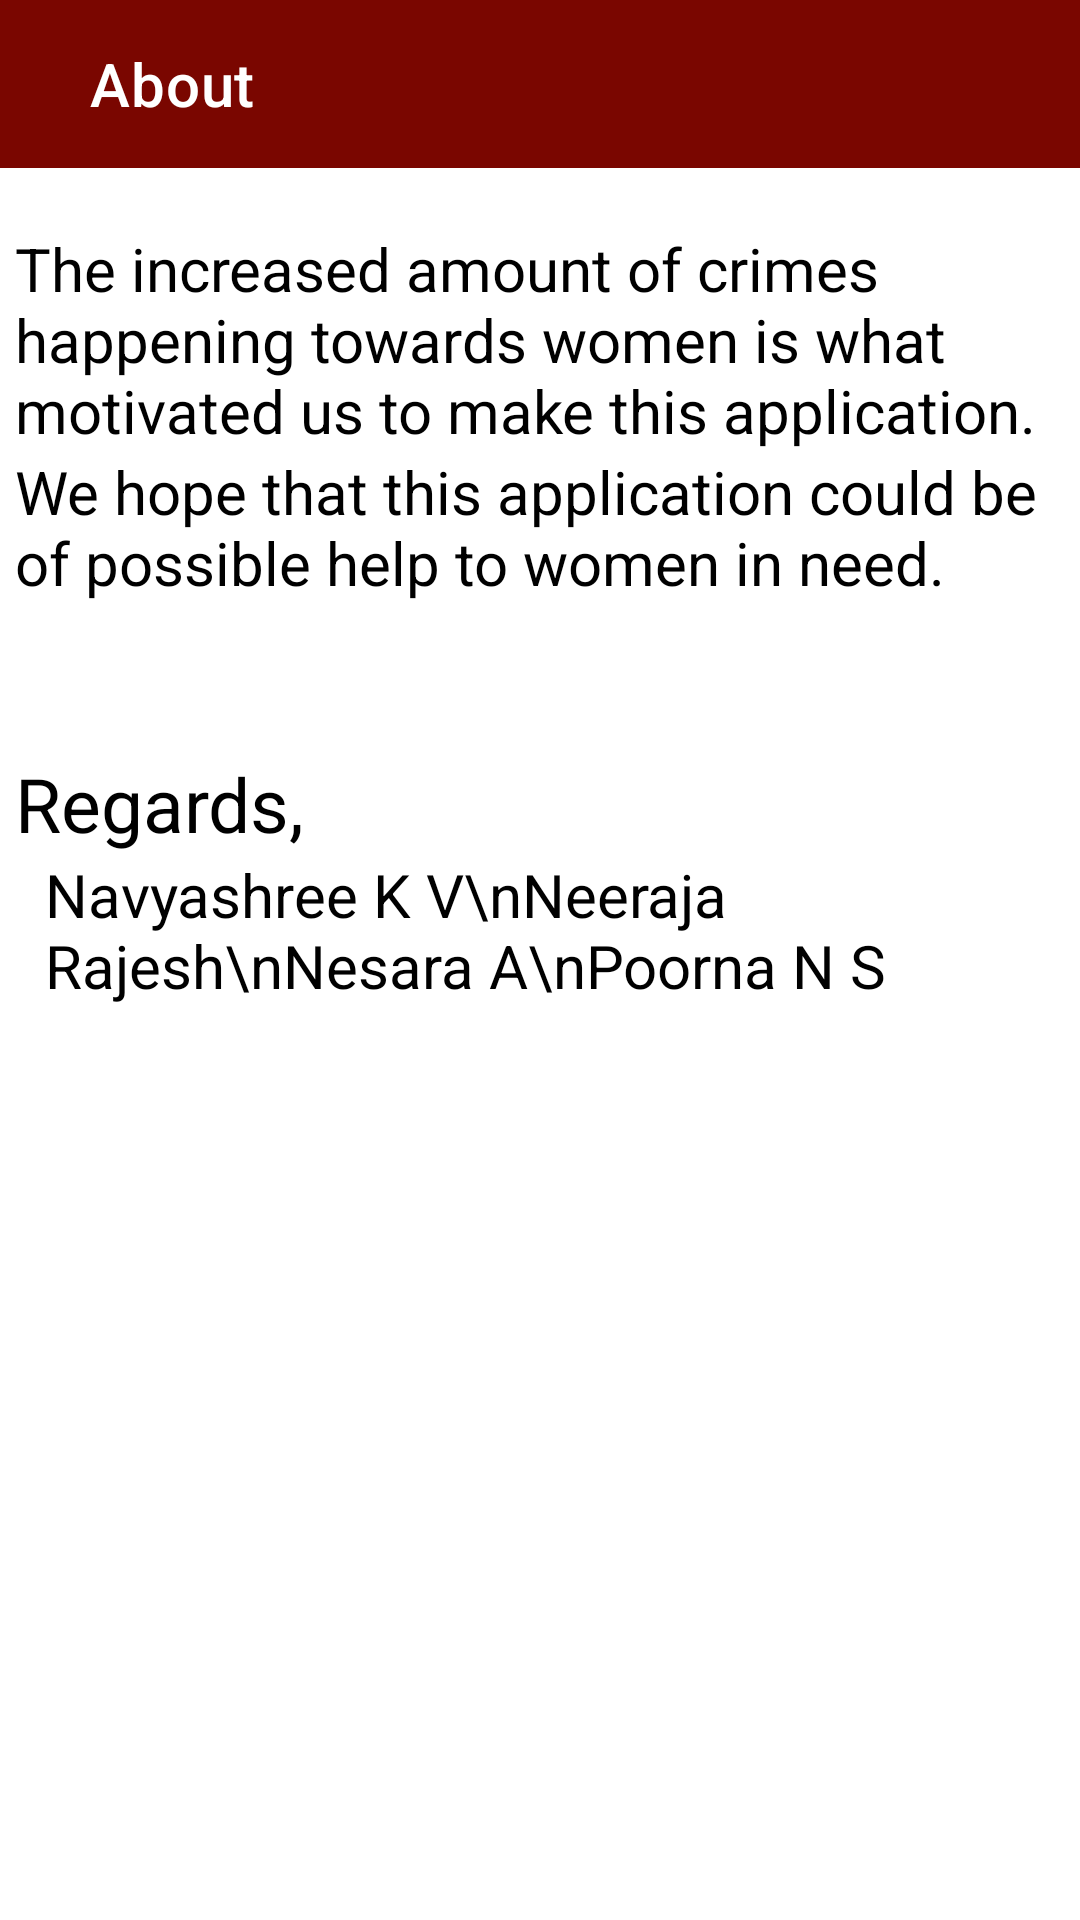

Layout XML and referenced resources for this Android screen:
<!-- AndroidManifest.xml: application theme Theme.HECATE -->
<!-- res/layout/activity_about_us.xml -->
<?xml version="1.0" encoding="utf-8"?>
<LinearLayout xmlns:android="http://schemas.android.com/apk/res/android"
    xmlns:tools="http://schemas.android.com/tools"
    android:layout_width="match_parent"
    android:layout_height="match_parent"
    tools:context=".AboutUs"
    android:orientation="vertical">

    <include
        layout="@layout/appbar2"/>

    <TextView
        android:id="@+id/textView"
        android:layout_width="match_parent"
        android:layout_height="wrap_content"
        android:text="@string/about"
        android:layout_marginTop="20dp"
        android:textColor="#000000"
        android:textSize="20sp"
        android:gravity="left"
        android:paddingLeft="5dp"/>

    <TextView
        android:id="@+id/textView2"
        android:layout_width="match_parent"
        android:layout_height="wrap_content"
        android:text="@string/about2"
        android:paddingLeft="5dp"
        android:textColor="#000000"
        android:textSize="20sp"
        android:gravity="left"/>

    <TextView
        android:id="@+id/textView3"
        android:layout_width="match_parent"
        android:layout_height="wrap_content"
        android:text="Regards,"
        android:paddingLeft="5dp"
        android:textColor="#000000"
        android:textSize="25sp"
        android:layout_marginTop="50dp"
        android:gravity="left"/>

    <TextView
        android:id="@+id/textView4"
        android:layout_width="match_parent"
        android:layout_height="wrap_content"
        android:text="Navyashree K V\nNeeraja Rajesh\nNesara A\nPoorna N S"
        android:paddingLeft="15dp"
        android:textColor="#000000"
        android:textSize="20sp"
        android:gravity="left"/>



</LinearLayout>
<!-- res/layout/appbar2.xml (included above) -->
<?xml version="1.0" encoding="utf-8"?>
<androidx.appcompat.widget.Toolbar xmlns:android="http://schemas.android.com/apk/res/android"
    android:layout_width="match_parent"
    android:layout_height="?attr/actionBarSize"
    xmlns:app1="http://schemas.android.com/apk/res-auto"
    android:background="#7A0600"
    android:id="@+id/toolbar"
    android:theme="@style/ThemeOverlay.AppCompat.Dark.ActionBar"
    app1:title="About"
    app1:titleMarginStart="30dp"
    app1:logo="@drawable/iic_arrow_back">

</androidx.appcompat.widget.Toolbar>
<!-- resources referenced by this layout -->
<resources>
  <string name="about">  The increased amount of crimes happening towards women is what motivated us to make this application.</string>
  <string name="about2">We hope that this application could be of possible help to women in need.</string>
  <style name="Theme.HECATE" parent="Theme.MaterialComponents.DayNight.NoActionBar">
          
          <item name="colorPrimary">#7A0600</item>
          <item name="colorPrimaryDark">#920700</item>
          <item name="colorAccent">@color/teal_200</item>
          
          <item name="android:actionMenuTextColor">@color/black</item>
      </style>
  <color name="teal_200">#FF03DAC5</color>
  <color name="black">#FF000000</color>
</resources>
